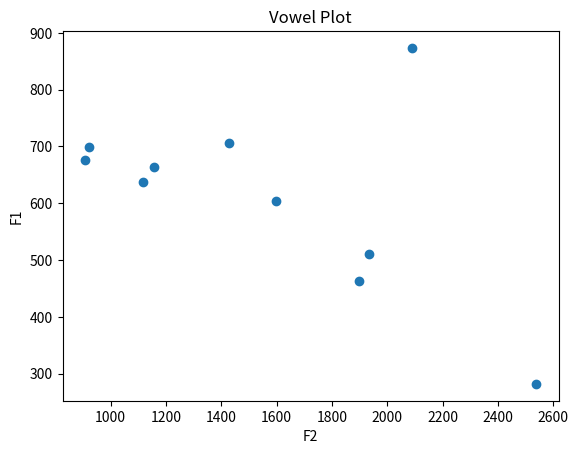

Reproduce this figure in Python.
import numpy as np
import matplotlib.pyplot as plt

words = ['heed', 'hid', 'hayed', 'head', 'had', 'hud', 'hard', 'hawed', 'hood', 'who’d']
f1_values = [281.9049321903541, 463.3500724945848, 510.34709312822116,
            603.3557764553277, 706.674765247135, 636.9246099314117,
            676.0890857987721, 698.3825140575898, 663.1080777878468, 
            873.5182435468204
]

f2_values = [2537.4400507384485, 1897.2981142396306, 1935.4392776542127,
            1598.3780838663033, 1425.987761256748, 1117.8449022250913,
            907.3434257612469, 922.4128036670219, 1156.6224379593368,
            2088.287162214657 
]

f3_values = [2976.448332101313, 2600.38601250116, 2545.7616663920285,
            2373.1764449722964, 2381.903203632384, 2539.068514832043,
            2444.040116268245, 2806.7466751573984, 2954.417271970438, 
            2893.5435209222105
]

plt.scatter(f2_values, f1_values)
plt.xlabel('F2')
plt.ylabel('F1')
plt.title('Vowel Plot')
plt.show()